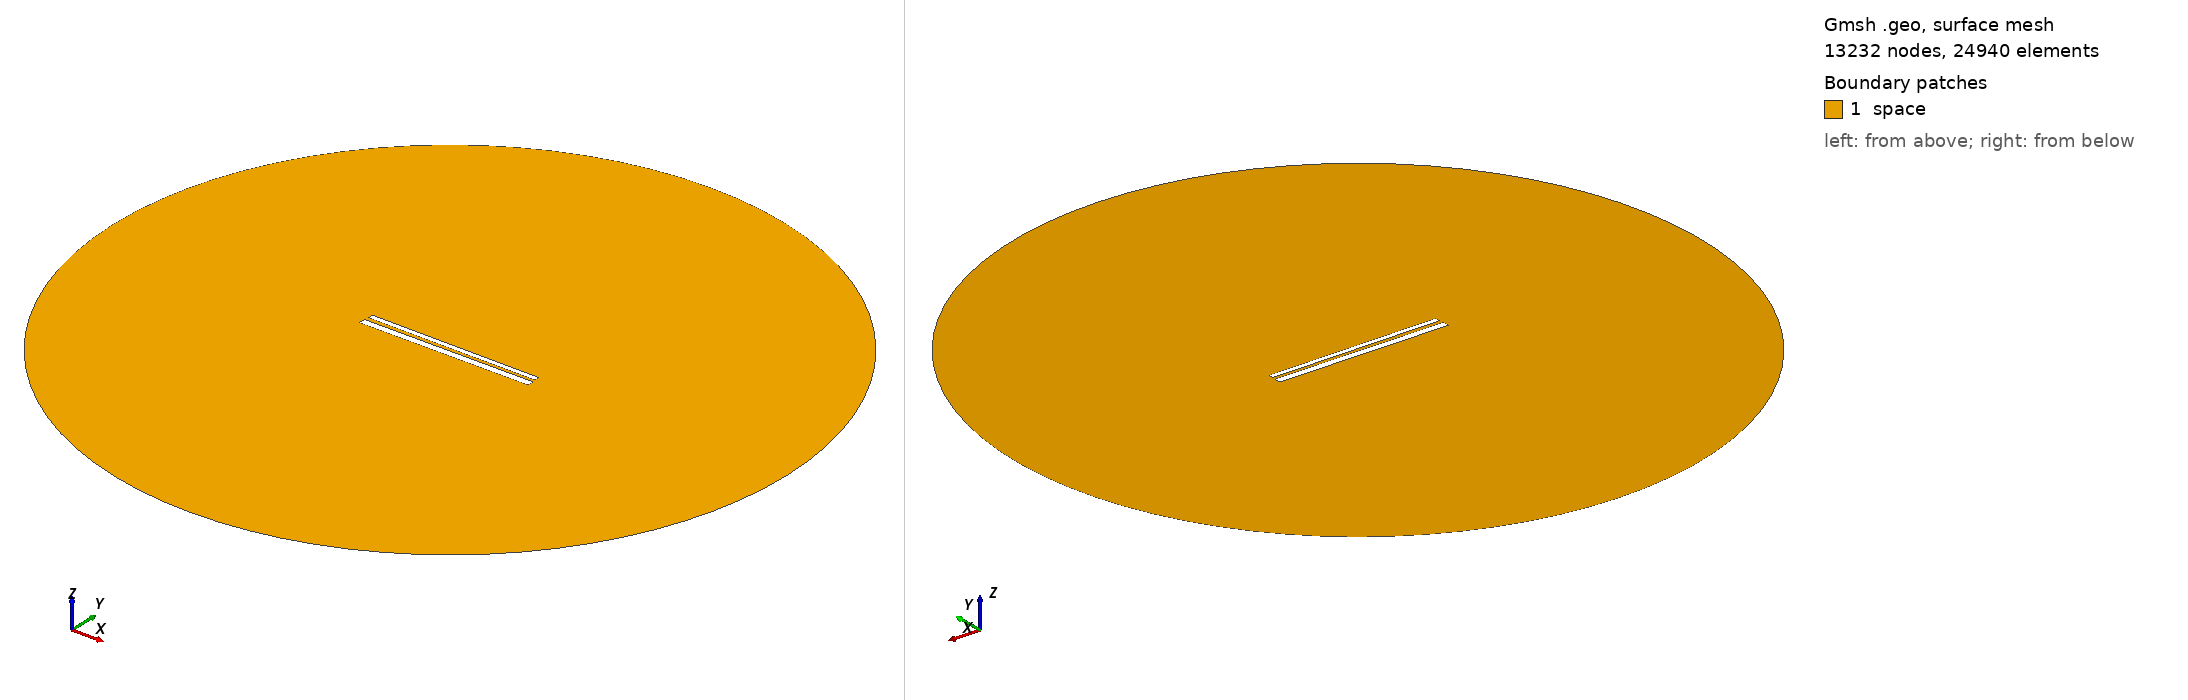

Gmsh geometry script, surface-meshed: 13232 nodes, 24940 surface elements. Boundary patches (legend numbers): 1 space. Left view from above one corner, right view from below the opposite corner. Legend entries are the model's physical surfaces. The drawing asked Gmsh for element sizes between 1% and 20% of the model's largest extent; the script's own settings can give other sizes.

=== 627.geo (drawn) ===
// Set the geometry kernel
SetFactory("OpenCASCADE");

//---------------------------------------
// Rectangles
//---------------------------------------

// Rectangle 1 (top)
Point(1) = {-49.56666666666667, 1.2944444444444445, 0, 1.0};
Point(2) = {49.56666666666667, 1.2944444444444445, 0, 1.0};
Point(3) = {49.56666666666667, 4.427777777777777, 0, 1.0};
Point(4) = {-49.56666666666667, 4.427777777777777, 0, 1.0};

Line(1) = {1, 2};
Line(2) = {2, 3};
Line(3) = {3, 4};
Line(4) = {4, 1};

Line Loop(1) = {1, 2, 3, 4};
Plane Surface(1) = {1};

Rotate { {0, 0, 1}, {0,  0.8611111111111112,  0}, -0.006 } {
  Surface{1};
}

// Rectangle 2 (bottom)
Point(5) = {-50,-0.8611111111111112, 0, 1.0};
Point(6) = { 50,-0.8611111111111112, 0, 1.0};
Point(7) = { 50,-4.861111111111111, 0, 1.0};
Point(8) = {-50,-4.861111111111111, 0, 1.0};

Line(5) = {5, 6};
Line(6) = {6, 7};
Line(7) = {7, 8};
Line(8) = {8, 5};

Line Loop(2) = {5, 6, 7, 8};
Plane Surface(2) = {2}; 


//---------------------------------------
// Circle
//---------------------------------------

// Define points
Point(9) = {0, 0, 0};        // Center
Point(10) = {200, 0, 0};     // Start point
Point(11) = {0, 200, 0};     // 90 degrees
Point(12) = {-200, 0, 0};    // 180 degrees
Point(13) = {0, -200, 0};    // 270 degrees

// Define circle arcs (each needs start, center, end)
Circle(9) = {10, 9, 11};
Circle(10) = {11, 9, 12};
Circle(11) = {12, 9, 13};
Circle(12) = {13, 9, 10};

// Define curve loop and surface if needed
Curve Loop(3) = {9, 10, 11, 12};
Surface(3) = {3};

// Subtract Rectangles from Circle
BooleanDifference{ Surface{3}; Delete; }{ Surface{1}; Surface{2}; Delete; }

//---------------------------------------
// Transfinite Lines and Surface
//---------------------------------------
r = 7;
Transfinite Line {1, 3} = 50*r Using Progression 1;
Transfinite Line {2, 4} = 2*r Using Progression 1;
Transfinite Line {5, 7} = 50*r Using Progression 1;
Transfinite Line {6, 8} = 2*r Using Progression 1;
Transfinite Line {9, 10, 11, 12} = 20 Using Progression 1;

//---------------------------------------
// Define Physical Groups
//---------------------------------------                

//--- Physical Curves
// Physical groups for boundaries
Physical Line("force_segment", 10) = {1};
Physical Line("upper_plate", 11) = {2, 3, 4};
Physical Line("lower_plate", 12) = {5, 6, 7, 8};
Physical Line("boundary", 20) = {9, 10, 11, 12};

//--- Physical Surfaces
Physical Surface("space", 30) = {3};

//---------------------------------------
// 6. Generate the Mesh
//---------------------------------------
Mesh 2;  // 2D mesh generation
